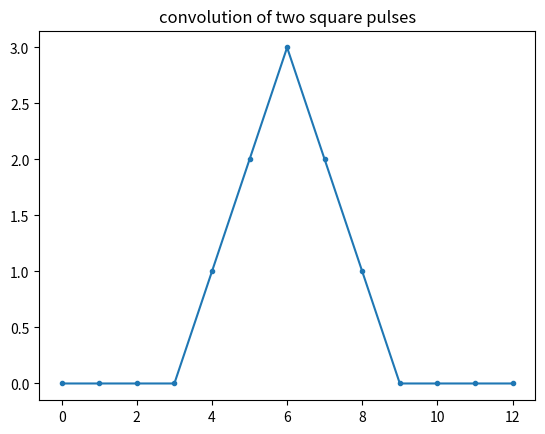

Source code (Python):
import matplotlib.pyplot as plt
import numpy as np

f = np.array([0, 0, 1, 1, 1, 0, 0])
g = np.array([0, 0, 1, 1, 1, 0, 0])

output = np.convolve(f, g)

print("f length:", len(f))
print(f)
print("g length:", len(g))
print(g)
print("output length:", len(output))
print("expected N+M-1:", len(f) + len(g) - 1)
print(output)

plt.plot(output, '.-')
plt.title("convolution of two square pulses")
plt.savefig("d27_convolution_demo.png", dpi=120)
print("saved")
